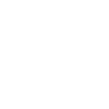
t = 0.00 s
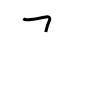
t = 1.00 s
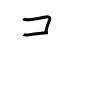
t = 2.00 s
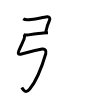
t = 3.00 s
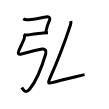
t = 4.00 s
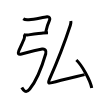
t = 5.00 s

The animated SVG that drew these frames (rendered in a browser with its animation timeline set to each time). Animation: 5 SMIL elements (animate=5); one cycle of 5.00 s.

<svg width="109px" height="109px" viewBox="0 0 px 109px" xmlns="http://www.w3.org/2000/svg" xmlns:xlink="http://www.w3.org/1999/xlink" xml:space="preserve" version="1.1"  baseProfile="full">
<path d="M23.25,18.84c1.5,1.03,3.74,1.11,5.63,0.89c6.38-0.72,14.64-2.51,18.09-2.89c2.5-0.27,3.45,1.59,2.49,3.64c-0.67,1.44-3.52,10.63-3.71,11.51" style="fill:none;stroke:black;stroke-width:3;opacity:0">
  <animate attributeType="CSS" attributeName="opacity" from="0" to="1" begin="0s" dur="1s" repeatCount="0" fill="freeze" />
</path>
<path d="M23.5,34.5c1.25,0.62,3.41,0.6,5.04,0.38c4.88-0.67,13.23-1.78,14.55-1.88c1.66-0.12,3.51-0.25,4.91-0.25" style="fill:none;stroke:black;stroke-width:3;opacity:0">
  <animate attributeType="CSS" attributeName="opacity" from="0" to="1" begin="1s" dur="1s" repeatCount="0" fill="freeze" />
</path>
<path d="M24.38,35.43c0.37,1.07,0.24,2.19-0.39,3.83c-0.65,1.66-4.88,10.77-5.24,11.68c-1,2.56-0.49,3.92,2.75,3.06c4.75-1.25,15.5-4,20.71-4.94c2.96-0.53,4.35,1.92,3.54,4.69C42.38,65.25,38,78.88,29.75,89c-4.02,4.94-6.12,1.5-7.94-1.42" style="fill:none;stroke:black;stroke-width:3;opacity:0">
  <animate attributeType="CSS" attributeName="opacity" from="0" to="1" begin="2s" dur="1s" repeatCount="0" fill="freeze" />
</path>
<path d="M70.82,21c0.3,1.5,0.01,2.79-0.48,4.29C64,44.75,57,62.38,49.54,79.12c-1.98,4.43-0.77,4.49,2.55,3.54c6.98-2,21.67-5.41,32.48-8.02" style="fill:none;stroke:black;stroke-width:3;opacity:0">
  <animate attributeType="CSS" attributeName="opacity" from="0" to="1" begin="3s" dur="1s" repeatCount="0" fill="freeze" />
</path>
<path d="M76.35,59.99c5.42,4.94,14.01,20.3,15.37,27.98" style="fill:none;stroke:black;stroke-width:3;opacity:0">
  <animate attributeType="CSS" attributeName="opacity" from="0" to="1" begin="4s" dur="1s" repeatCount="0" fill="freeze" />
</path>
</svg>
